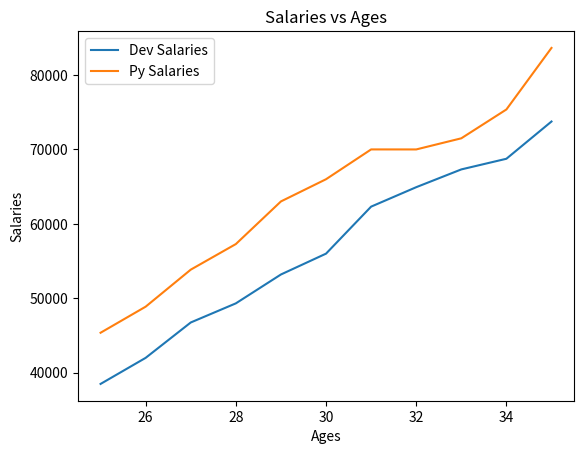
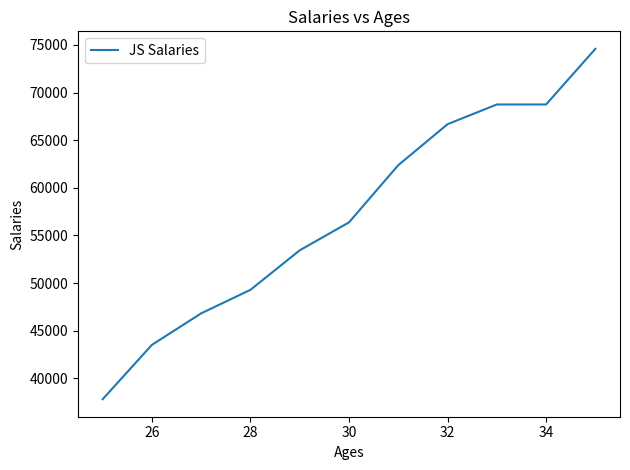

Source code (Python) for these figures, in order:
import matplotlib.pyplot as plt

ages_x = [25, 26, 27, 28, 29, 30, 31, 32, 33, 34, 35]

dev_y = [38496, 42000, 46752, 49320, 53200,
         56000, 62316, 64928, 67317, 68748, 73752]
py_dev_y = [45372, 48876, 53850, 57287, 63016,
             65998, 70003, 70000, 71496, 75370, 83640]
js_dev_y = [37810, 43515, 46823, 49293, 53437,
            56373, 62375, 66674, 68745, 68746, 74583]

# print(plt.subplot())
# fig,ax =plt.subplots()
# print(ax)
# print(fig)

# ax.plot(ages_x,dev_y,label='Dev Salaries')
# ax.plot(ages_x,py_dev_y,label='Py Salaries')
# ax.plot(ages_x,js_dev_y,label='JS Salaries')

# ax.legend()



# customizations

# fig,(ax1,ax2) =plt.subplots(ncols=1,nrows=2, sharex=True)
# # print(ax)
# ax1.plot(ages_x,dev_y,label='Dev Salaries')
# ax1.plot(ages_x,py_dev_y,label='Py Salaries')
# ax2.plot(ages_x,js_dev_y,label='JS Salaries')


# ax1.set_xlabel('Ages')
# ax1.set_ylabel('Salaries')
# ax1.set_title('Salaries vs Ages')


# ax2.set_xlabel('Ages')
# ax2.set_ylabel('Salaries')
# ax2.set_title('Salaries vs Ages')
# ax1.legend()
# ax2.legend()

# multiple figs
fig1,ax1 =plt.subplots()
fig2,ax2 =plt.subplots()

ax1.plot(ages_x,dev_y,label='Dev Salaries')
ax1.plot(ages_x,py_dev_y,label='Py Salaries')
ax2.plot(ages_x,js_dev_y,label='JS Salaries')


ax1.set_xlabel('Ages')
ax1.set_ylabel('Salaries')
ax1.set_title('Salaries vs Ages')


ax2.set_xlabel('Ages')
ax2.set_ylabel('Salaries')
ax2.set_title('Salaries vs Ages')
ax1.legend()
ax2.legend()

fig1.savefig('Dev and Py Sal vs Ages')
fig2.savefig('JS Sal vs Ages')

plt.tight_layout()
plt.show()